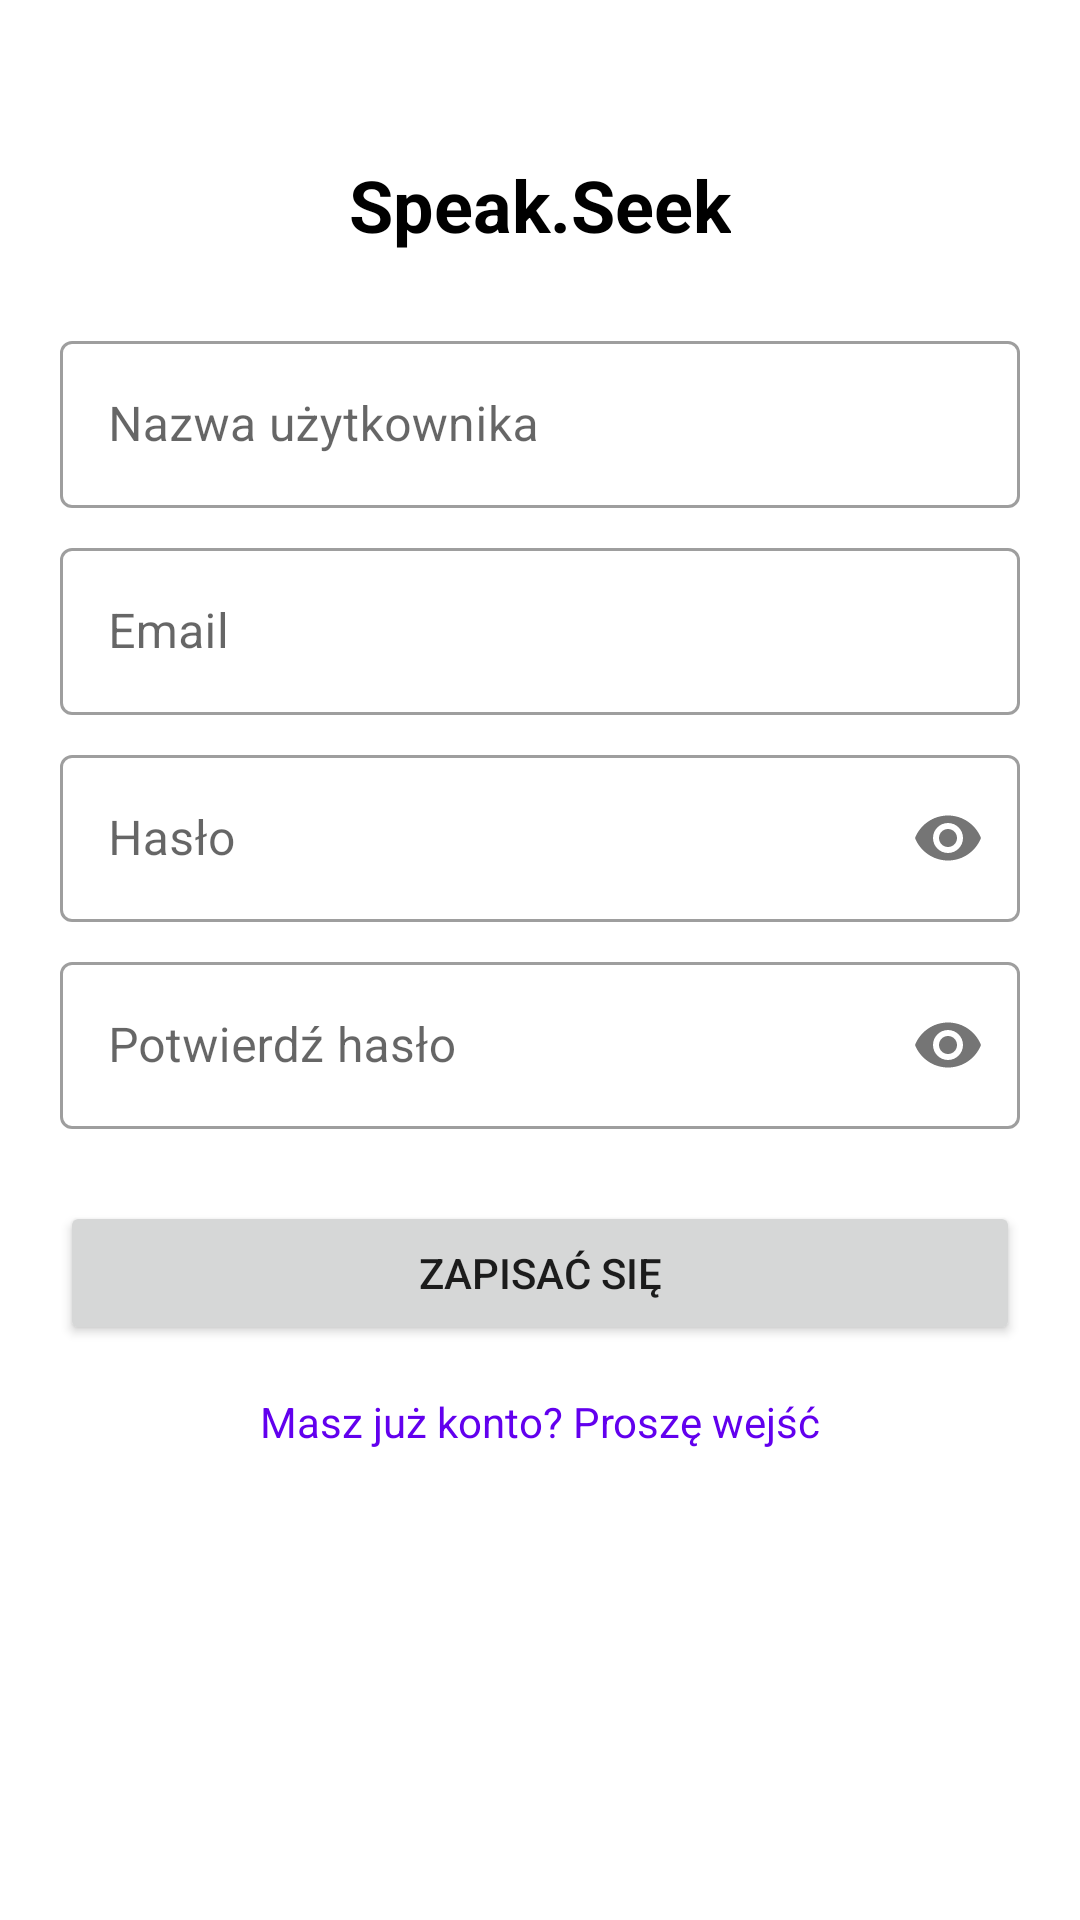

Here is an Android app screen rendered from its layout file. Give the layout XML and the strings, colors and styles it references.
<!-- AndroidManifest.xml: application theme Theme._404 -->
<!-- res/layout/activity_sign_up.xml -->
<?xml version="1.0" encoding="utf-8"?>
<androidx.constraintlayout.widget.ConstraintLayout xmlns:android="http://schemas.android.com/apk/res/android"
    xmlns:app="http://schemas.android.com/apk/res-auto"
    xmlns:tools="http://schemas.android.com/tools"
    android:layout_width="match_parent"
    android:layout_height="match_parent"
    android:padding="20dp"
    tools:context=".ui.SignUpActivity">

    
    <TextView
        android:id="@+id/tvAppName"
        android:layout_width="wrap_content"
        android:layout_height="wrap_content"
        android:text="Speak.Seek"
        android:textSize="24sp"
        android:textStyle="bold"
        android:textColor="@android:color/black"
        app:layout_constraintTop_toTopOf="parent"
        app:layout_constraintStart_toStartOf="parent"
        app:layout_constraintEnd_toEndOf="parent"
        android:layout_marginTop="32dp"
        android:layout_marginBottom="20dp"/>

    <com.google.android.material.textfield.TextInputLayout
        android:id="@+id/tilUsername"
        style="@style/Widget.MaterialComponents.TextInputLayout.OutlinedBox"
        android:layout_width="0dp"
        android:layout_height="wrap_content"
        android:layout_marginTop="24dp"
        app:layout_constraintTop_toBottomOf="@+id/tvAppName"
        app:layout_constraintStart_toStartOf="parent"
        app:layout_constraintEnd_toEndOf="parent">

        <com.google.android.material.textfield.TextInputEditText
            android:id="@+id/etUsernameSignUp"
            android:layout_width="match_parent"
            android:layout_height="wrap_content"
            android:hint="Nazwa użytkownika"
            android:inputType="textPersonName"
            android:minHeight="48dp"/>
    </com.google.android.material.textfield.TextInputLayout>

    <com.google.android.material.textfield.TextInputLayout
        android:id="@+id/tilEmail"
        style="@style/Widget.MaterialComponents.TextInputLayout.OutlinedBox"
        android:layout_width="0dp"
        android:layout_height="wrap_content"
        android:layout_marginTop="8dp"
        app:layout_constraintTop_toBottomOf="@+id/tilUsername"
        app:layout_constraintStart_toStartOf="parent"
        app:layout_constraintEnd_toEndOf="parent">

        <com.google.android.material.textfield.TextInputEditText
            android:id="@+id/etEmailSignUp"
            android:layout_width="match_parent"
            android:layout_height="wrap_content"
            android:hint="Email"
            android:inputType="textEmailAddress"
            android:minHeight="48dp"/>
    </com.google.android.material.textfield.TextInputLayout>

    <com.google.android.material.textfield.TextInputLayout
        android:id="@+id/tilPassword"
        style="@style/Widget.MaterialComponents.TextInputLayout.OutlinedBox"
        android:layout_width="0dp"
        android:layout_height="wrap_content"
        android:layout_marginTop="8dp"
        app:passwordToggleEnabled="true"
        app:layout_constraintTop_toBottomOf="@+id/tilEmail"
        app:layout_constraintStart_toStartOf="parent"
        app:layout_constraintEnd_toEndOf="parent">

        <com.google.android.material.textfield.TextInputEditText
            android:id="@+id/etPasswordSignUp"
            android:layout_width="match_parent"
            android:layout_height="wrap_content"
            android:hint="Hasło"
            android:inputType="textPassword"
            android:minHeight="48dp"/>
    </com.google.android.material.textfield.TextInputLayout>

    <com.google.android.material.textfield.TextInputLayout
        android:id="@+id/tilConfirmPassword"
        style="@style/Widget.MaterialComponents.TextInputLayout.OutlinedBox"
        android:layout_width="0dp"
        android:layout_height="wrap_content"
        android:layout_marginTop="8dp"
        app:passwordToggleEnabled="true"
        app:layout_constraintTop_toBottomOf="@+id/tilPassword"
        app:layout_constraintStart_toStartOf="parent"
        app:layout_constraintEnd_toEndOf="parent">

        <com.google.android.material.textfield.TextInputEditText
            android:id="@+id/etConfirmPasswordSignUp"
            android:layout_width="match_parent"
            android:layout_height="wrap_content"
            android:hint="Potwierdź hasło"
            android:inputType="textPassword"
            android:minHeight="48dp"/>
    </com.google.android.material.textfield.TextInputLayout>

    <Button
        android:id="@+id/btnSignUp"
        android:layout_width="0dp"
        android:layout_height="wrap_content"
        android:text="Zapisać się"
        android:minHeight="48dp"
        android:layout_marginTop="24dp"
        app:layout_constraintTop_toBottomOf="@+id/tilConfirmPassword"
        app:layout_constraintStart_toStartOf="parent"
        app:layout_constraintEnd_toEndOf="parent"/>

    <TextView
        android:id="@+id/tvGoToSignIn"
        android:layout_width="wrap_content"
        android:layout_height="wrap_content"
        android:text="Masz już konto? Proszę wejść"
        android:textColor="@color/purple_500"
        android:paddingTop="16dp"
        android:paddingBottom="16dp"
        android:minHeight="48dp"
        android:clickable="true"
        android:focusable="true"
        app:layout_constraintTop_toBottomOf="@+id/btnSignUp"
        app:layout_constraintStart_toStartOf="parent"
        app:layout_constraintEnd_toEndOf="parent"/>

</androidx.constraintlayout.widget.ConstraintLayout>
<!-- resources referenced by this layout -->
<resources>
  <color name="purple_500">#FF6200EE</color>
  <style name="Theme._404" parent="Theme.MaterialComponents.DayNight.DarkActionBar">
          
          <item name="colorPrimary">@color/purple_500</item>
          <item name="colorPrimaryVariant">@color/purple_700</item>
          <item name="colorOnPrimary">@color/white</item>
          
          <item name="colorSecondary">@color/teal_200</item>
          <item name="colorSecondaryVariant">@color/teal_700</item>
          <item name="colorOnSecondary">@color/black</item>
          
          <item name="android:statusBarColor">?attr/colorPrimaryVariant</item>
          
      </style>
  <color name="purple_700">#FF3700B3</color>
  <color name="white">#FFFFFFFF</color>
  <color name="teal_200">#FF03DAC5</color>
  <color name="teal_700">#FF018786</color>
  <color name="black">#FF000000</color>
</resources>
